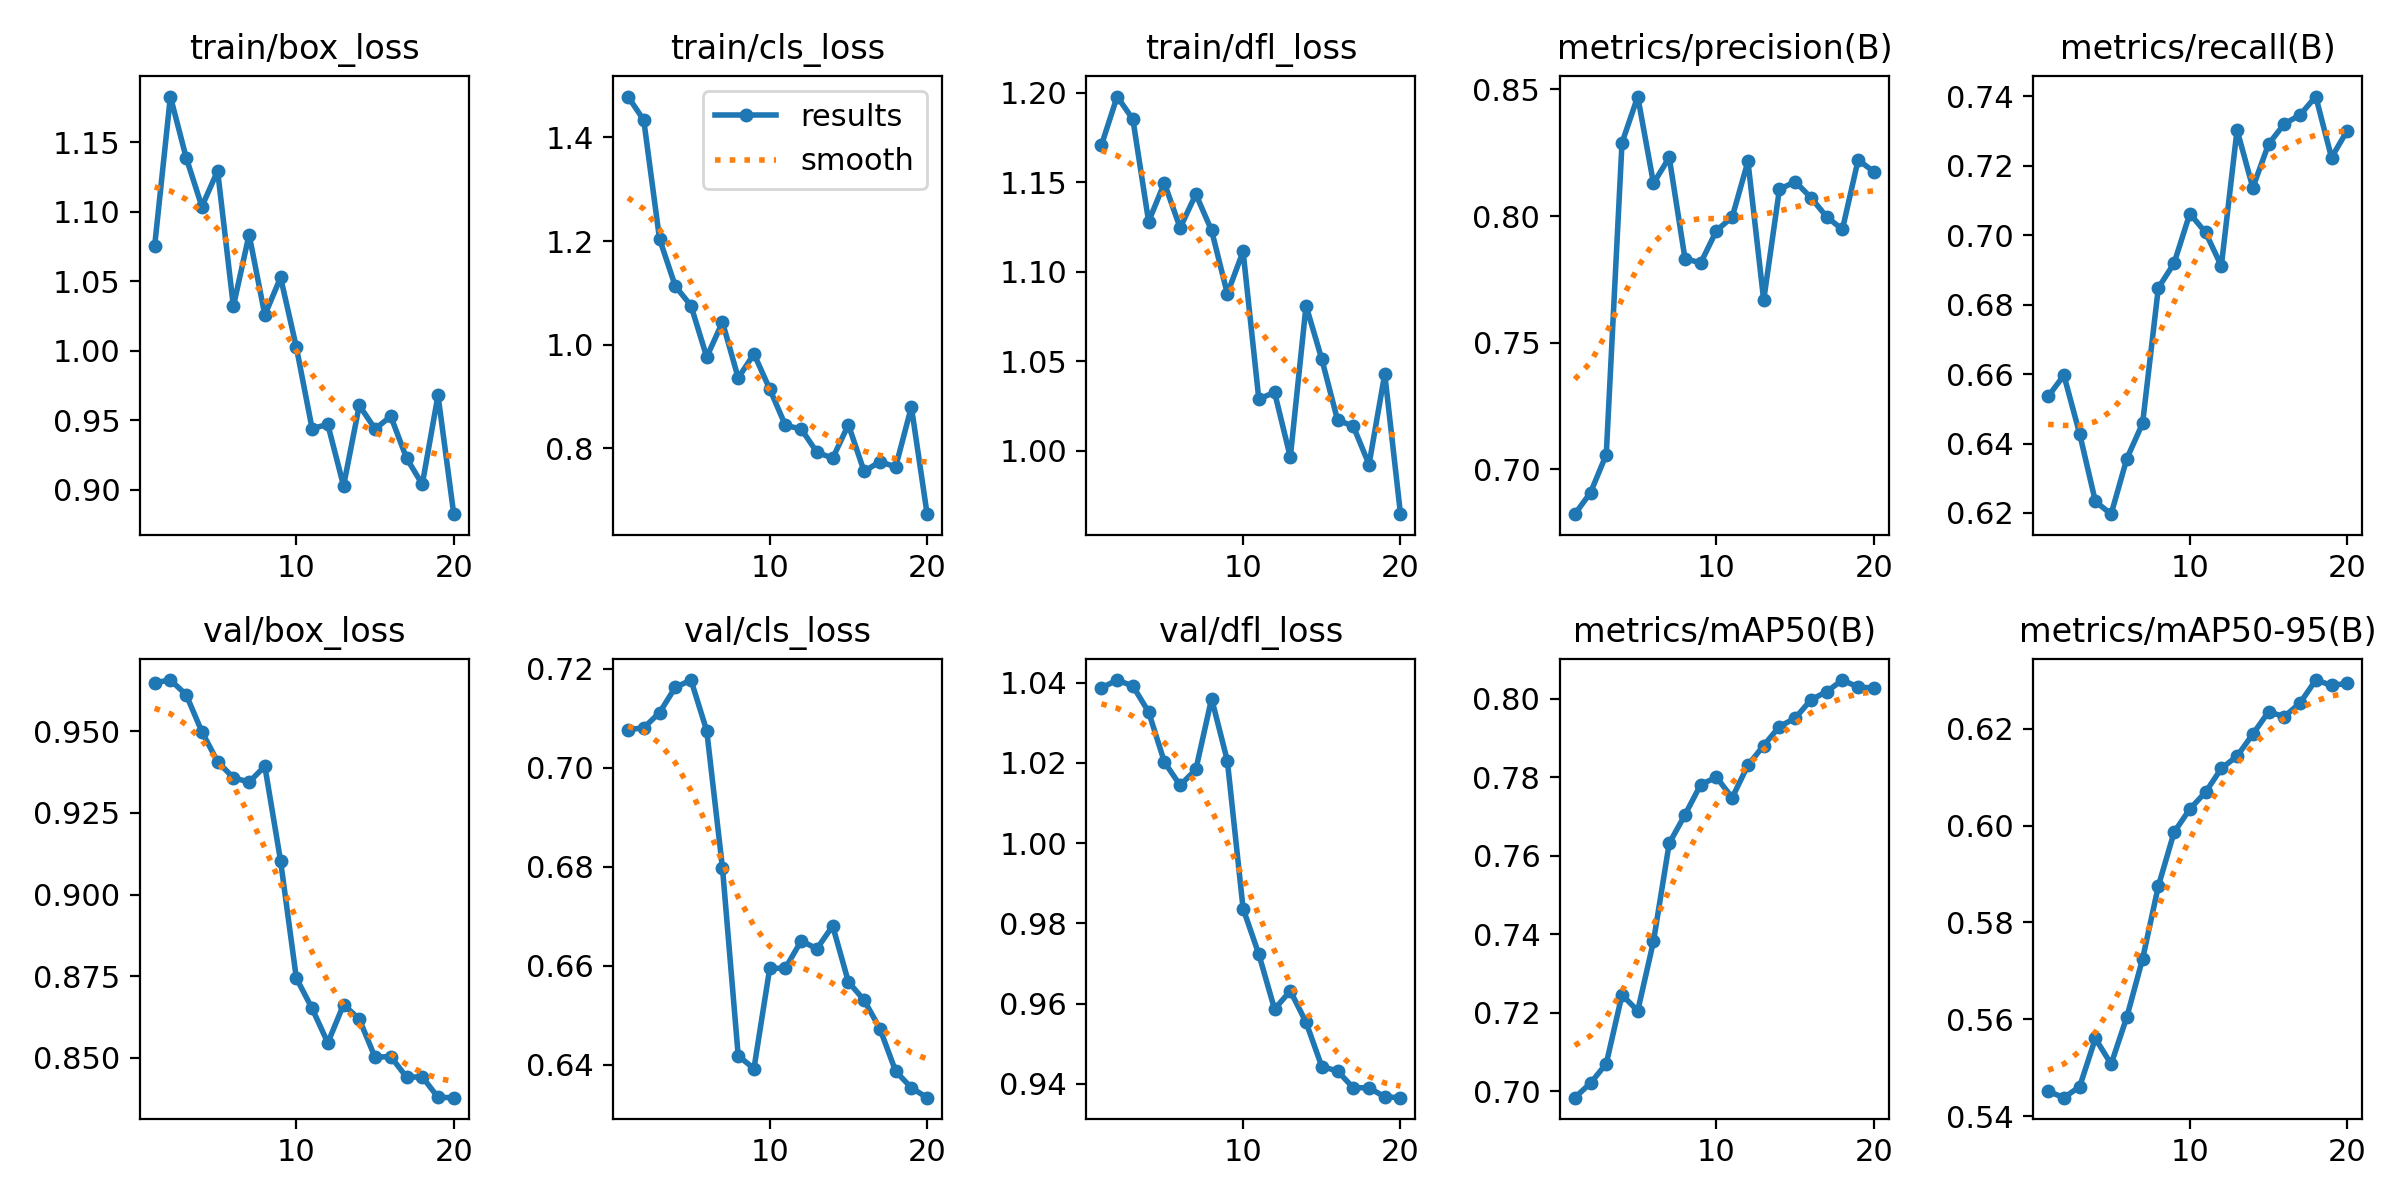

The table this chart was drawn from, first rows:
epoch, time, train/box_loss, train/cls_loss, train/dfl_loss, metrics/precision(B), metrics/recall(B), metrics/mAP50(B), metrics/mAP50-95(B), val/box_loss, val/cls_loss, val/dfl_loss, lr/pg0, lr/pg1, lr/pg2
1, 3.096, 1.075, 1.479, 1.171, 0.6823, 0.6535, 0.6984, 0.5451, 0.965, 0.7077, 1.039, 2.142e-05, 2.142e-05, 2.142e-05
2, 5.637, 1.183, 1.433, 1.198, 0.6908, 0.6597, 0.7021, 0.5438, 0.9657, 0.708, 1.041, 4.18505e-05, 4.18505e-05, 4.18505e-05
3, 8.221, 1.139, 1.204, 1.185, 0.7058, 0.6428, 0.707, 0.5461, 0.9613, 0.7111, 1.039, 6.00426e-05, 6.00426e-05, 6.00426e-05
4, 10.96, 1.104, 1.113, 1.128, 0.8289, 0.6233, 0.7246, 0.556, 0.9499, 0.7162, 1.033, 7.59964e-05, 7.59964e-05, 7.59964e-05
5, 13.5, 1.129, 1.075, 1.15, 0.8472, 0.6197, 0.7205, 0.5507, 0.9407, 0.7177, 1.02, 8.97117e-05, 8.97117e-05, 8.97117e-05
6, 16.15, 1.032, 0.9762, 1.125, 0.8129, 0.6357, 0.7382, 0.5605, 0.9358, 0.7074, 1.014, 8.95475e-05, 8.95475e-05, 8.95475e-05
7, 18.78, 1.084, 1.044, 1.143, 0.8231, 0.6458, 0.7632, 0.5725, 0.9345, 0.6797, 1.018, 8.3657e-05, 8.3657e-05, 8.3657e-05
8, 21.29, 1.026, 0.9358, 1.123, 0.7832, 0.6848, 0.7704, 0.5875, 0.9393, 0.6418, 1.036, 7.77665e-05, 7.77665e-05, 7.77665e-05
9, 23.85, 1.053, 0.9822, 1.088, 0.7814, 0.6919, 0.7782, 0.5986, 0.9103, 0.6392, 1.021, 7.1876e-05, 7.1876e-05, 7.1876e-05
10, 26.38, 1.003, 0.9145, 1.111, 0.7943, 0.7062, 0.78, 0.6034, 0.8744, 0.6594, 0.9837, 6.59855e-05, 6.59855e-05, 6.59855e-05
11, 34.11, 0.9439, 0.8442, 1.029, 0.7996, 0.7008, 0.7748, 0.6069, 0.8651, 0.6595, 0.9723, 6.0095e-05, 6.0095e-05, 6.0095e-05
12, 36.59, 0.9468, 0.8375, 1.033, 0.8216, 0.6911, 0.7831, 0.6118, 0.8545, 0.665, 0.9587, 5.42045e-05, 5.42045e-05, 5.42045e-05
13, 39, 0.9026, 0.7924, 0.9965, 0.7668, 0.7303, 0.7881, 0.6143, 0.8662, 0.6634, 0.9632, 4.8314e-05, 4.8314e-05, 4.8314e-05
14, 41.53, 0.9606, 0.7812, 1.081, 0.8105, 0.7137, 0.7929, 0.6189, 0.8618, 0.668, 0.9554, 4.24235e-05, 4.24235e-05, 4.24235e-05
15, 43.85, 0.9435, 0.8455, 1.051, 0.8136, 0.7262, 0.7951, 0.6235, 0.8501, 0.6567, 0.9444, 3.6533e-05, 3.6533e-05, 3.6533e-05
16, 46.31, 0.9527, 0.7555, 1.017, 0.8073, 0.732, 0.7997, 0.6225, 0.8503, 0.653, 0.9432, 3.06425e-05, 3.06425e-05, 3.06425e-05
17, 48.78, 0.9226, 0.7745, 1.014, 0.7997, 0.7346, 0.8018, 0.6253, 0.844, 0.6473, 0.9391, 2.4752e-05, 2.4752e-05, 2.4752e-05
18, 51.23, 0.9038, 0.7641, 0.9924, 0.7947, 0.7399, 0.8048, 0.6301, 0.8441, 0.6387, 0.9391, 1.88615e-05, 1.88615e-05, 1.88615e-05
19, 53.59, 0.9678, 0.88, 1.043, 0.8221, 0.7224, 0.803, 0.629, 0.8378, 0.6353, 0.9368, 1.2971e-05, 1.2971e-05, 1.2971e-05
20, 55.89, 0.8822, 0.6731, 0.9646, 0.8175, 0.7301, 0.8028, 0.6294, 0.8377, 0.6333, 0.9366, 7.0805e-06, 7.0805e-06, 7.0805e-06
